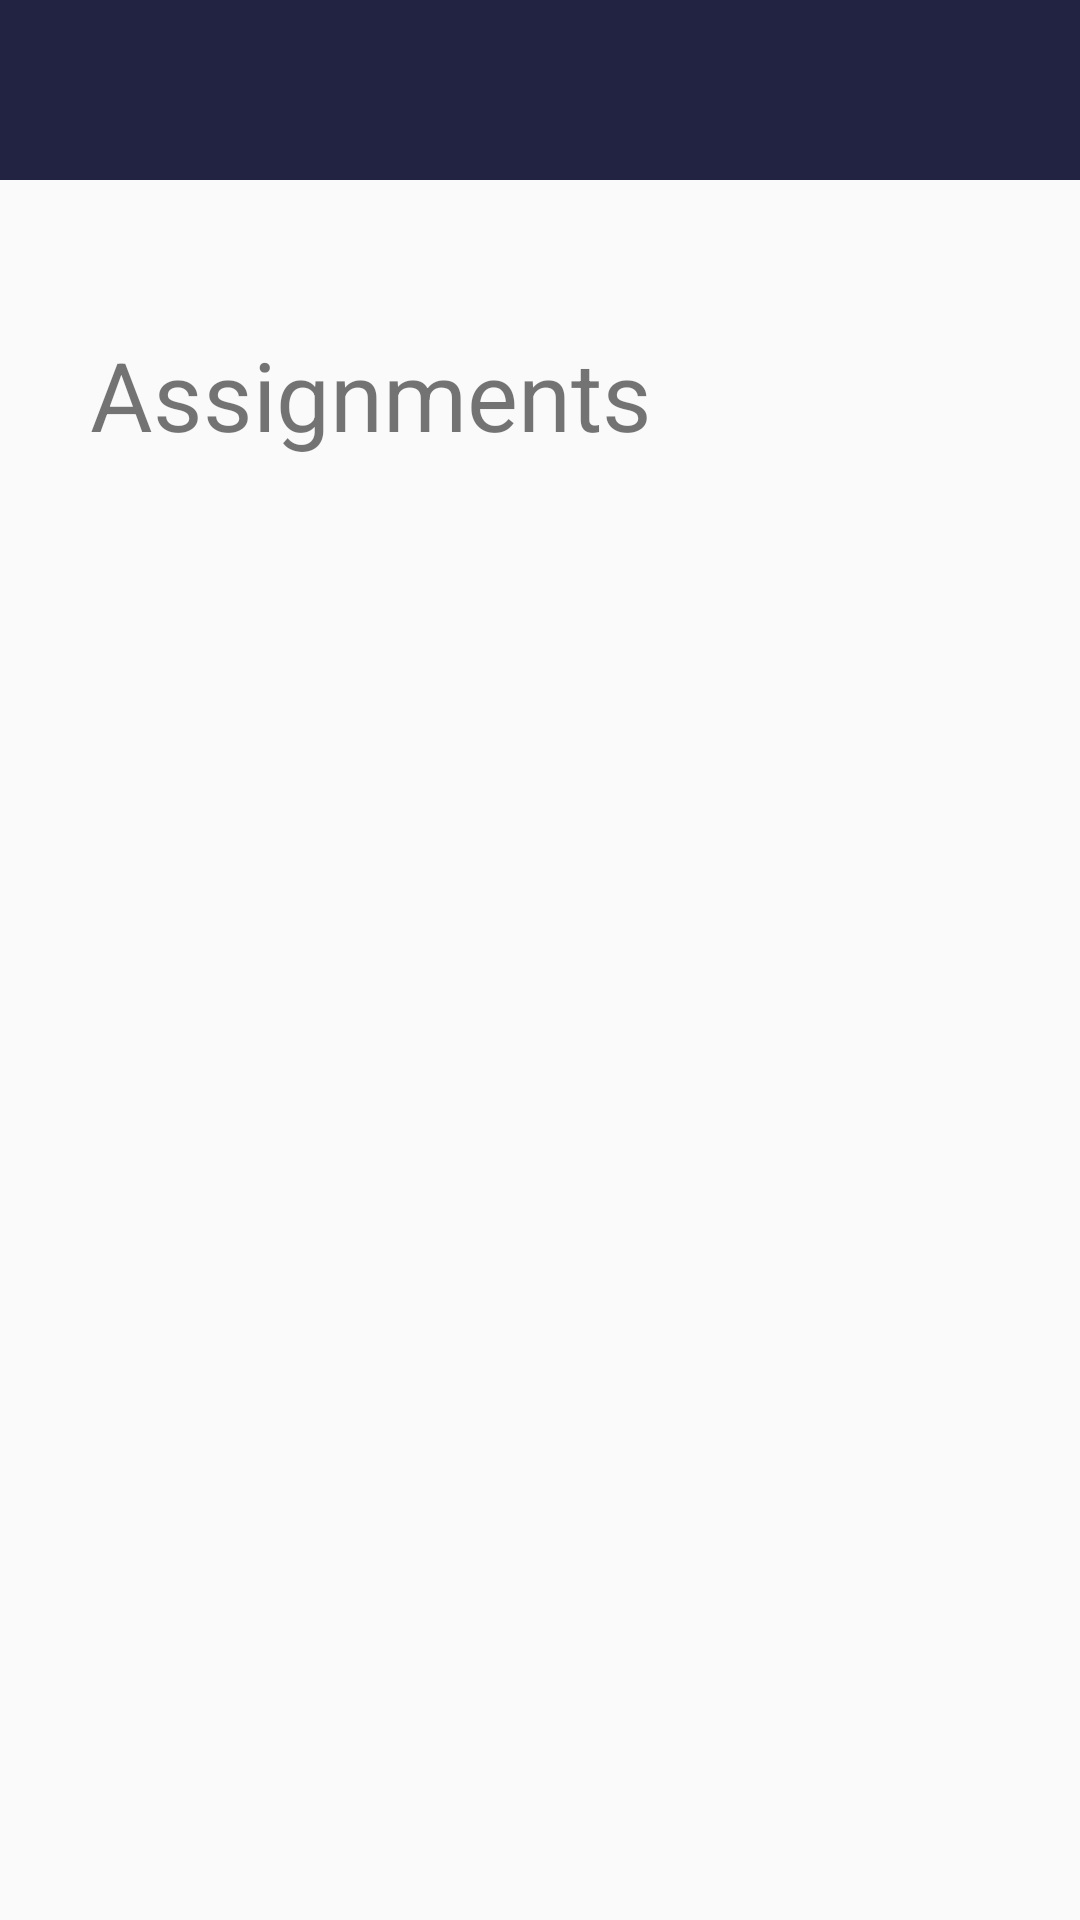

The Android layout XML behind this screen, and the referenced resources:
<!-- AndroidManifest.xml: application theme Theme.Final_project_y -->
<!-- res/layout/activity_assignments.xml -->
<?xml version="1.0" encoding="utf-8"?>
<RelativeLayout
    xmlns:android="http://schemas.android.com/apk/res/android"
    xmlns:tools="http://schemas.android.com/tools"
    android:layout_width="match_parent"
    android:layout_height="match_parent">

    <include android:id="@+id/nav" layout="@layout/item_nav_bar"/>
    <LinearLayout
        android:layout_below="@id/nav"
        android:layout_width="match_parent"
        android:layout_height="wrap_content"
        android:orientation="vertical">
        <TextView
            android:layout_width="wrap_content"
            android:layout_height="wrap_content"
            android:text="Assignments"
            android:textSize="32sp"
            android:layout_marginTop="50dp"
            android:layout_marginStart="30dp"
            android:layout_marginBottom="30dp"
            />
        <androidx.recyclerview.widget.RecyclerView
            android:id="@+id/assignments_rv"
            android:layout_width="match_parent"
            android:layout_height="wrap_content"
            tools:listitem="@layout/item_assignment"
            android:layout_marginTop="10dp"
            android:orientation="vertical">

        </androidx.recyclerview.widget.RecyclerView>
    </LinearLayout>

</RelativeLayout>
<!-- res/layout/item_nav_bar.xml (included above) -->
<LinearLayout
    android:layout_width="match_parent"
    android:layout_height="60dp"
    android:layout_weight="1"
    android:background="@color/my_dark_blue"
    xmlns:android="http://schemas.android.com/apk/res/android">
    <ImageView
        android:id="@+id/back_to_main_page"
        android:layout_width="40dp"
        android:layout_height="40dp"
        android:src="@drawable/left_arrow_48_white"
        android:layout_marginStart="20dp"
        android:layout_marginTop="10dp"/>
    <View
        android:layout_width="0dp"
        android:layout_height="match_parent"
        android:layout_weight="1"/>
    <ImageView
        android:id="@+id/logo"
        android:layout_width="80dp"
        android:layout_height="40dp"
        android:src="@drawable/logo_dark"
        android:layout_marginTop="10dp"
        android:layout_marginEnd="20dp"/>
</LinearLayout>
<!-- res/layout/item_assignment.xml (included above) -->
<?xml version="1.0" encoding="utf-8"?>
<androidx.constraintlayout.widget.ConstraintLayout xmlns:android="http://schemas.android.com/apk/res/android"
    android:layout_width="match_parent"
    android:layout_height="wrap_content"
    xmlns:app="http://schemas.android.com/apk/res-auto">
    <LinearLayout
        android:layout_width="match_parent"
        android:layout_height="150dp"
        android:layout_marginHorizontal="30dp"
        android:layout_marginBottom="30dp"
        android:orientation="vertical"
        android:background="@drawable/dark_blue_radius_background"
        android:elevation="10dp"
        app:layout_constraintTop_toTopOf="parent"
        app:layout_constraintStart_toStartOf="parent"
        app:layout_constraintEnd_toEndOf="parent"
        app:layout_constraintBottom_toBottomOf="parent"
        >
        <LinearLayout
            android:layout_width="match_parent"
            android:layout_height="0dp"
            android:layout_weight="1">
            <TextView
                android:id="@+id/assignment_title_tv"
                android:layout_width="match_parent"
                android:layout_height="wrap_content"
                android:textSize="26sp"
                android:textColor="@color/white"
                android:layout_marginTop="10dp"
                android:layout_marginStart="20dp"
                android:layout_marginEnd="20dp"/>
        </LinearLayout>

        <LinearLayout
            android:layout_width="match_parent"
            android:layout_height="0dp"
            android:layout_weight="1.4"
            android:orientation="vertical">

            <Button
                android:id="@+id/btn_open_assignment"
                android:layout_width="match_parent"
                android:layout_height="match_parent"
                android:text="Lorem ipsum is placeholder text commonly used in the graphic, print..."
                android:background="@drawable/white_radius_background"
                android:textSize="14dp"
                android:textColor="@color/black"
                android:elevation="20dp"
                android:padding="10dp"
                android:gravity="top"
                android:textAllCaps="false"/>
        </LinearLayout>

    </LinearLayout>

</androidx.constraintlayout.widget.ConstraintLayout>
<!-- resources referenced by this layout -->
<resources>
  <color name="black">#FF000000</color>
  <color name="my_dark_blue">#222242</color>
  <color name="white">#FFFFFFFF</color>
  <!-- drawable dark_blue_radius_background (drawable) -->
  <?xml version="1.0" encoding="utf-8"?>
  <shape xmlns:android="http://schemas.android.com/apk/res/android"    android:shape="rectangle">
      <solid android:color="@color/my_dark_blue" />
      <corners android:radius="15dp" />
  
  </shape>
  <!-- drawable white_radius_background (drawable) -->
  <?xml version="1.0" encoding="utf-8"?>
  <shape xmlns:android="http://schemas.android.com/apk/res/android"    android:shape="rectangle">
      <solid android:color="@color/white" />
      <corners android:radius="15dp" />
  
  </shape>
  <style name="Theme.Final_project_y" parent="Theme.AppCompat.DayNight.DarkActionBar">
          
          <item name="colorPrimary">@color/purple_500</item>
          <item name="colorPrimaryVariant">@color/purple_700</item>
          <item name="colorOnPrimary">@color/white</item>
          
          <item name="colorSecondary">@color/teal_200</item>
          <item name="colorSecondaryVariant">@color/teal_700</item>
          <item name="colorOnSecondary">@color/black</item>
          
          <item name="android:statusBarColor" tools:targetApi="l">?attr/colorPrimaryVariant</item>
          
      </style>
  <color name="purple_500">#222242</color>
  <color name="purple_700">#2A3D6C </color>
  <color name="teal_200">#2A3D6C</color>
  <color name="teal_700">#2A3D6C</color>
</resources>
